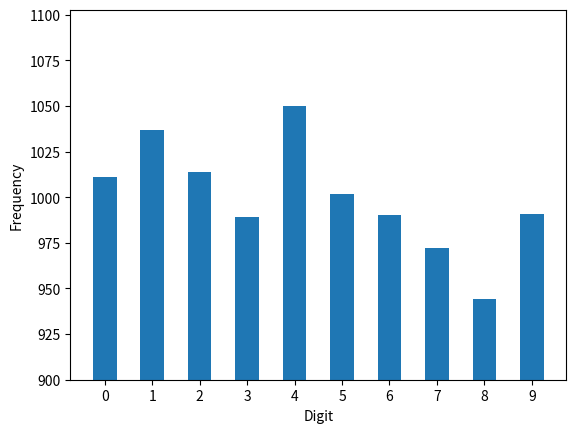

Recreate this plot in Python.
import matplotlib.pyplot as plt
import numpy as np
import random

N = 10000
lst = [random.randint(0,9) for i in range(N)]
bins = np.arange(0,11) - 0.5
plt.hist(lst, bins = bins, align = 'mid', rwidth = 0.5)
plt.gca().set_xticks(range(10))
plt.gca().set_ylim(ymin=900)
plt.xlabel("Digit")
plt.ylabel("Frequency")
plt.savefig("histogram.pdf")
